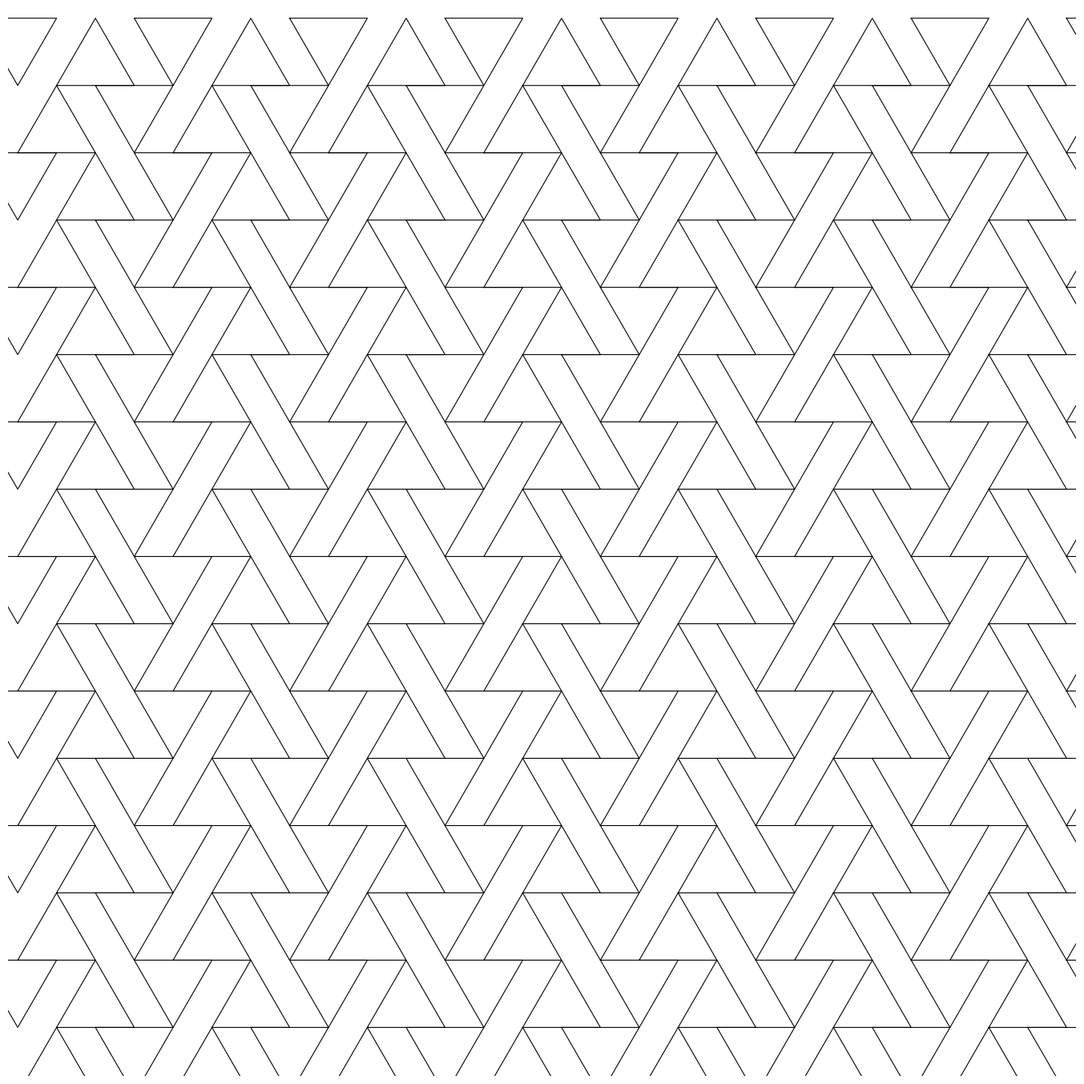

Python code for this plot:
import numpy as np
import matplotlib.pyplot as plt
from pathlib import Path

SIZE = 4000
DPI = 300
SEED = 42

PNG_DIR = Path("output/png")
SVG_DIR = Path("output/svg")
PNG_DIR.mkdir(parents=True, exist_ok=True)
SVG_DIR.mkdir(parents=True, exist_ok=True)

np.random.seed(SEED)


def setup_ax():
    fig, ax = plt.subplots(figsize=(SIZE/DPI, SIZE/DPI), dpi=DPI)
    fig.subplots_adjust(left=0, right=1, top=1, bottom=0)
    ax.set_facecolor("white")
    ax.set_xlim(-5, 105)
    ax.set_ylim(-5, 105)
    ax.set_aspect("equal")
    ax.axis("off")
    return fig, ax


def save(fig, name):
    png_path = PNG_DIR / f"{name}.png"
    svg_path = SVG_DIR / f"{name}.svg"
    fig.savefig(png_path, dpi=DPI, pad_inches=0, facecolor="white")
    fig.savefig(svg_path, format="svg", pad_inches=0, facecolor="white")
    plt.close(fig)
    print(f"Tersimpan: {png_path} | {svg_path}")


def tessellation():
    fig, ax = setup_ax()
    size = 8
    h = size * np.sqrt(3) / 2
    for row in range(-1, 15):
        for col in range(-1, 15):
            x = col * size + (row % 2) * size / 2
            y = row * h
            if (row + col) % 2 == 0:
                triangle = [(x, y), (x + size, y), (x + size / 2, y + h)]
            else:
                triangle = [(x, y + h), (x + size, y + h), (x + size / 2, y)]
            xs = [p[0] for p in triangle] + [triangle[0][0]]
            ys = [p[1] for p in triangle] + [triangle[0][1]]
            ax.plot(xs, ys, color="black", linewidth=0.8)
    save(fig, "tessellation")


if __name__ == "__main__":
    tessellation()
